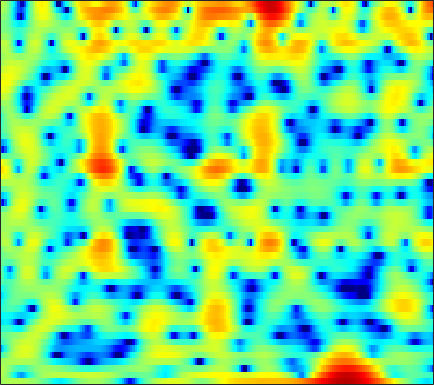

The data file committed next to this chart (first rows):
1.0702, 1.2319, 1.4084, 1.5419, 1.6158, 1.6812, 1.7052, 1.7001, 1.6673, 1.6182, 1.5435, 1.4683, 1.3349, 1.1673, 1.0195, 0.77971, 0.48764, 0.22639, -0.17566, -0.66423, -1.243, -1.7322, -2.4498, -3.2263
2.044, 1.549, 0.7515, -0.2286, -1.106, -2.493, -4.142, -5.525, -7.342, -8.445, -8.059, -6.993, -5.277, -3.678, -2.645, -1.496, -0.5818, -0.02785, 0.5632, 1.009, 1.339, 1.524, 1.701, 1.818
2.041, 1.738, 1.247, 0.6569, 0.1565, -0.564, -1.303, -1.818, -2.36, -2.627, -2.563, -2.315, -1.812, -1.225, -0.7856, -0.2537, 0.186, 0.4522, 0.7179, 0.8863, 0.9641, 0.9688, 0.9156, 0.8052
1.033, 1.154, 1.292, 1.404, 1.471, 1.539, 1.585, 1.606, 1.625, 1.629, 1.62, 1.6, 1.544, 1.445, 1.332, 1.119, 0.82, 0.532, 0.06168, -0.5146, -1.192, -1.76, -2.574, -3.413
-2.712, -1.915, -0.8486, 0.1366, 0.7939, 1.549, 2.164, 2.537, 2.92, 3.173, 3.302, 3.317, 3.224, 2.998, 2.735, 2.254, 1.603, 0.9884, -0.01929, -1.284, -2.861, -4.302, -6.698, -9.924
-8.372, -5.964, -3.517, -1.659, -0.547, 0.6494, 1.583, 2.142, 2.722, 3.127, 3.37, 3.453, 3.43, 3.26, 3.031, 2.592, 1.988, 1.423, 0.5214, -0.5487, -1.772, -2.781, -4.218, -5.666
-2.789, -2.262, -1.491, -0.7071, -0.1404, 0.5576, 1.171, 1.573, 2.03, 2.389, 2.651, 2.781, 2.86, 2.822, 2.712, 2.451, 2.055, 1.664, 1.014, 0.2121, -0.734, -1.54, -2.73, -4.037
-1.46, -1.228, -0.9151, -0.6167, -0.4045, -0.1298, 0.1482, 0.3644, 0.6781, 1.026, 1.405, 1.694, 2.057, 2.363, 2.532, 2.654, 2.642, 2.53, 2.228, 1.735, 1.04, 0.3706, -0.7385, -2.15
-3.321, -2.986, -2.776, -2.832, -3.059, -3.58, -4.245, -4.713, -4.98, -4.532, -3.424, -2.383, -0.9906, 0.2602, 1.063, 1.931, 2.576, 2.918, 3.192, 3.265, 3.14, 2.92, 2.465, 1.828
-5.986, -5.439, -5.175, -5.431, -6.017, -7.435, -9.832, -12.63, -18.14, -17.05, -11.23, -8.217, -5.362, -3.283, -2.041, -0.6787, 0.4249, 1.118, 1.887, 2.498, 2.944, 3.171, 3.339, 3.362
-5.025, -4.643, -4.365, -4.34, -4.486, -4.876, -5.406, -5.821, -6.272, -6.477, -6.412, -6.25, -5.922, -5.462, -4.981, -4.074, -2.884, -1.89, -0.5625, 0.6569, 1.688, 2.321, 2.974, 3.43
-3.436, -2.983, -2.478, -2.152, -2.013, -1.977, -2.124, -2.354, -2.831, -3.543, -4.617, -5.781, -8.067, -11.95, -17.24, -17.97, -9.887, -6.233, -2.881, -0.5334, 1.164, 2.124, 3.066, 3.682
-4.688, -3.757, -2.702, -1.885, -1.421, -0.9958, -0.7831, -0.7596, -0.9088, -1.27, -1.835, -2.381, -3.221, -3.994, -4.315, -4.097, -3.116, -2.099, -0.6783, 0.6066, 1.66, 2.289, 2.903, 3.255
-6.565, -5.167, -3.725, -2.619, -1.962, -1.285, -0.7907, -0.5289, -0.3007, -0.1893, -0.1543, -0.1598, -0.1977, -0.2016, -0.1562, -0.01133, 0.247, 0.502, 0.8746, 1.247, 1.586, 1.79, 1.963, 2.01
-4.451, -3.785, -2.987, -2.284, -1.808, -1.246, -0.7475, -0.4146, -0.02685, 0.2872, 0.5266, 0.6614, 0.7877, 0.8601, 0.8853, 0.8911, 0.8705, 0.8527, 0.8321, 0.8236, 0.8344, 0.846, 0.8556, 0.848
-1.929, -2.045, -2.114, -2.042, -1.874, -1.472, -0.9139, -0.4388, 0.1953, 0.7666, 1.212, 1.445, 1.626, 1.635, 1.529, 1.254, 0.829, 0.4343, -0.1281, -0.6431, -0.9951, -1.08, -0.9317, -0.579
-0.8558, -2.056, -3.881, -5.587, -6.11, -5.101, -3.084, -1.565, 0.1382, 1.431, 2.34, 2.784, 3.066, 3.005, 2.735, 2.047, 0.959, -0.1886, -2.255, -5.046, -8.131, -8.921, -6.599, -3.639
-0.9661, -2.496, -5.222, -8.705, -10.4, -8.083, -4.467, -2.312, -0.1731, 1.32, 2.319, 2.81, 3.107, 3.046, 2.768, 2.065, 0.9856, -0.1109, -1.992, -4.261, -6.355, -6.853, -5.504, -3.38
-0.7592, -1.108, -1.564, -1.828, -1.832, -1.489, -0.8572, -0.2831, 0.4906, 1.182, 1.701, 1.947, 2.099, 2.034, 1.833, 1.367, 0.6893, 0.09682, -0.7491, -1.557, -2.195, -2.458, -2.472, -2.177
-0.9209, -0.5846, -0.2099, 0.09219, 0.2856, 0.532, 0.7978, 1.017, 1.329, 1.649, 1.953, 2.107, 2.232, 2.187, 2.021, 1.628, 0.9855, 0.3757, -0.5999, -1.707, -2.79, -3.502, -4.129, -4.174
-0.7579, 0.153, 0.9402, 1.279, 1.331, 1.168, 0.9129, 0.7626, 0.7793, 1.113, 1.706, 2.222, 2.796, 3.12, 3.164, 2.923, 2.296, 1.508, -0.005697, -2.192, -5.368, -8.829, -14.96, -13.35
1.107, 1.753, 2.101, 1.84, 1.222, -0.2729, -2.829, -5.665, -9.178, -6.142, -2.048, 0.1774, 2.164, 3.374, 3.887, 4.067, 3.798, 3.275, 2.178, 0.6098, -1.341, -2.876, -4.6, -4.997
1.422, 1.616, 1.593, 1.235, 0.6819, -0.4381, -1.987, -3.225, -4.114, -3.367, -1.565, -0.2401, 1.154, 2.127, 2.587, 2.863, 2.8, 2.594, 2.106, 1.436, 0.6794, 0.09286, -0.6826, -1.358
0.8448, 1.031, 1.168, 1.159, 1.067, 0.8383, 0.5959, 0.4454, 0.368, 0.4641, 0.671, 0.8774, 1.135, 1.307, 1.333, 1.286, 1.099, 0.8911, 0.5502, 0.1718, -0.2592, -0.5817, -0.9899, -1.471
0.6461, 0.9426, 1.272, 1.502, 1.636, 1.761, 1.847, 1.881, 1.868, 1.827, 1.696, 1.544, 1.272, 0.8832, 0.5156, -0.02975, -0.6021, -1.026, -1.496, -1.805, -1.973, -2.024, -2.039, -2.1
0.5005, 0.8101, 1.24, 1.685, 2.012, 2.426, 2.744, 2.914, 3.015, 2.944, 2.705, 2.378, 1.717, 0.7889, -0.08892, -1.576, -3.303, -4.626, -5.95, -6.182, -5.341, -4.493, -3.511, -2.724
-1.573, -1.432, -0.801, 0.2311, 1.077, 2.128, 2.985, 3.466, 3.89, 4.017, 3.858, 3.531, 2.78, 1.625, 0.423, -1.774, -4.974, -8.562, -16.85, -15.1, -8.552, -5.857, -3.614, -2.311
-12.21, -15.16, -9.496, -4.641, -2.168, 0.1701, 1.803, 2.676, 3.453, 3.874, 3.933, 3.779, 3.333, 2.577, 1.845, 0.6838, -0.6279, -1.556, -2.462, -2.761, -2.441, -2.057, -1.468, -1.093
-6.415, -6.606, -5.471, -3.461, -1.992, -0.3328, 0.9722, 1.715, 2.409, 2.834, 2.99, 2.959, 2.744, 2.35, 1.969, 1.392, 0.7642, 0.3285, -0.1685, -0.5343, -0.7576, -0.8665, -0.9536, -1.054
-1.492, -1.26, -0.8081, -0.2376, 0.2344, 0.8525, 1.409, 1.746, 2.086, 2.264, 2.334, 2.283, 2.068, 1.749, 1.408, 0.8801, 0.3127, -0.1252, -0.6822, -1.137, -1.507, -1.652, -1.832, -1.892
1.199, 1.457, 1.704, 1.833, 1.898, 1.96, 1.974, 1.983, 2.009, 2.023, 1.987, 1.905, 1.689, 1.284, 0.8603, 0.08917, -0.8608, -1.675, -2.76, -3.667, -4.152, -4.222, -3.964, -3.591
3.929, 3.908, 3.667, 3.241, 2.794, 2.081, 1.366, 0.9538, 0.697, 0.8689, 1.197, 1.443, 1.615, 1.403, 0.9969, -0.03149, -1.711, -3.488, -6.843, -11.52, -13.6, -11.12, -7.705, -5.651
5.904, 5.513, 4.724, 3.609, 2.423, 0.219, -2.961, -6.104, -8.257, -4.649, -1.251, 0.4257, 1.788, 2.351, 2.314, 1.712, 0.4553, -0.9064, -3.258, -5.743, -6.951, -6.545, -5.422, -4.668
4.165, 3.69, 2.959, 2.014, 1.134, -0.3622, -2.349, -3.748, -4.332, -2.715, -0.5837, 0.7747, 2.037, 2.768, 2.923, 2.816, 2.309, 1.736, 0.8547, -0.1002, -0.9436, -1.588, -2.423, -3.515
-1.089, -1.469, -1.537, -1.282, -0.9977, -0.6443, -0.2946, -0.01855, 0.4403, 1.049, 1.721, 2.193, 2.691, 2.971, 3.042, 2.885, 2.513, 2.112, 1.435, 0.6563, -0.1836, -0.8487, -1.783, -2.811
-12.07, -14.65, -10.58, -6.176, -3.913, -1.747, -0.1472, 0.7489, 1.706, 2.416, 2.971, 3.26, 3.48, 3.49, 3.386, 3.032, 2.492, 1.965, 1.108, 0.1472, -0.8711, -1.597, -2.422, -3.078
-7.869, -8.165, -6.768, -4.405, -2.729, -0.8161, 0.6861, 1.589, 2.523, 3.219, 3.657, 3.847, 3.916, 3.767, 3.479, 2.924, 2.083, 1.259, -0.09278, -1.76, -3.725, -5.196, -6.83, -7.189
-3.001, -2.614, -1.883, -0.948, -0.1965, 0.7944, 1.665, 2.234, 2.851, 3.294, 3.555, 3.635, 3.581, 3.337, 3.003, 2.356, 1.41, 0.4801, -1.154, -3.404, -6.641, -10.22, -19.11, -18.93
-2.205, -1.574, -0.75, 0.02199, 0.5728, 1.221, 1.756, 2.076, 2.4, 2.576, 2.67, 2.665, 2.566, 2.352, 2.147, 1.694, 1.1, 0.5192, -0.4579, -1.677, -3.022, -4.063, -5.12, -5.407
-2.881, -1.858, -0.6945, 0.1738, 0.6765, 1.142, 1.401, 1.468, 1.427, 1.28, 1.103, 0.9795, 0.8695, 0.8158, 0.8577, 0.8826, 0.9035, 0.8624, 0.7274, 0.4833, 0.2004, -0.05634, -0.3902, -0.6526
-3.244, -1.75, -0.3516, 0.5317, 0.8914, 1.025, 0.8124, 0.4305, -0.3372, -1.268, -2.287, -2.893, -3.244, -2.884, -2.323, -1.267, -0.2565, 0.4085, 1.149, 1.71, 2.057, 2.224, 2.307, 2.176
-1.305, -0.4071, 0.3726, 0.7475, 0.7258, 0.3134, -0.5721, -1.542, -3.352, -5.852, -9.507, -13.49, -19.18, -13.45, -9.456, -5.774, -3.178, -1.665, -0.069, 1.146, 2.034, 2.533, 2.982, 3.189
0.7715, 1.01, 1.126, 0.8951, 0.4932, -0.4006, -1.721, -3.042, -5.209, -7.806, -10.67, -12.61, -13.75, -12.44, -10.69, -7.856, -5.35, -3.707, -1.903, -0.4673, 0.7066, 1.376, 2.084, 2.624
2.482, 2.511, 2.345, 1.875, 1.304, 0.2103, -1.316, -2.796, -5.212, -8.447, -12.52, -16.18, -18.34, -14.58, -11.65, -8.56, -6.137, -4.644, -3.031, -1.721, -0.6659, 0.02538, 0.8204, 1.486
3.782, 3.857, 3.72, 3.34, 2.85, 1.924, 0.6148, -0.5959, -2.616, -5.145, -8.071, -10.24, -11.45, -10.05, -8.524, -6.759, -5.395, -4.664, -3.906, -3.309, -2.765, -2.265, -1.553, -0.7772
4.056, 4.28, 4.373, 4.233, 3.981, 3.433, 2.678, 1.966, 0.8653, -0.3137, -1.455, -2.211, -2.987, -3.479, -3.73, -4.047, -4.54, -5.114, -6.167, -7.471, -8.403, -8.435, -7.251, -5.496
3.319, 3.705, 4.054, 4.177, 4.148, 3.948, 3.6, 3.237, 2.66, 2.009, 1.296, 0.752, 0.002931, -0.8192, -1.5, -2.575, -4, -5.374, -7.974, -12.14, -19.94, -23.04, -14.05, -9.869
2.09, 2.625, 3.143, 3.473, 3.59, 3.615, 3.482, 3.321, 3.02, 2.636, 2.168, 1.777, 1.178, 0.4862, -0.111, -1.08, -2.214, -3.207, -4.663, -6.139, -7.293, -7.773, -7.752, -7.321
0.8485, 1.491, 2.089, 2.48, 2.626, 2.695, 2.621, 2.531, 2.37, 2.174, 1.962, 1.787, 1.485, 1.126, 0.8083, 0.2392, -0.4168, -0.9918, -1.779, -2.549, -3.248, -3.72, -4.203, -4.518
0.3416, 0.9511, 1.464, 1.647, 1.611, 1.383, 1.069, 0.8119, 0.5956, 0.5607, 0.736, 0.9146, 1.166, 1.322, 1.328, 1.199, 0.8688, 0.5172, -0.08914, -0.7822, -1.539, -2.079, -2.683, -3.083
1.281, 1.665, 1.825, 1.504, 0.9781, -0.1741, -1.742, -3.058, -4.317, -3.896, -2.288, -0.9681, 0.5235, 1.534, 1.998, 2.316, 2.237, 1.953, 1.249, 0.1781, -1.221, -2.395, -3.905, -4.859
2.145, 2.318, 2.137, 1.514, 0.6456, -1.119, -4.01, -7.327, -14.29, -11, -5.079, -2.386, 0.05086, 1.62, 2.395, 2.932, 3.02, 2.76, 1.994, 0.6149, -1.518, -3.909, -9.246, -24.13
0.9268, 1.019, 0.8512, 0.398, -0.1329, -1.052, -2.088, -2.853, -3.39, -3.158, -2.277, -1.411, -0.2623, 0.7673, 1.352, 1.87, 2.078, 2.007, 1.61, 0.8719, -0.1827, -1.1, -2.299, -2.967
-0.2277, -0.1698, -0.257, -0.6256, -0.9776, -1.583, -2.188, -2.53, -2.789, -2.715, -2.336, -1.808, -1.029, -0.2197, 0.3579, 1.014, 1.452, 1.657, 1.718, 1.591, 1.28, 0.9764, 0.588, 0.3097
-0.2848, -0.2464, -0.4764, -1.02, -1.646, -2.643, -3.781, -4.58, -5.41, -5.629, -4.968, -4.099, -2.654, -1.239, -0.233, 0.881, 1.735, 2.202, 2.597, 2.733, 2.661, 2.479, 2.131, 1.692
0.572, 0.5702, 0.08866, -0.7877, -1.818, -3.675, -6.218, -8.957, -14.26, -18.94, -12.65, -8.781, -4.955, -2.151, -0.5659, 1.201, 2.529, 3.213, 3.818, 4.042, 3.946, 3.681, 3.05, 2.131
1.554, 1.401, 0.8029, -0.303, -1.387, -3.392, -6.014, -8.057, -10.86, -12.06, -10.62, -8.587, -5.386, -2.465, -0.5708, 1.502, 3.069, 3.906, 4.59, 4.807, 4.515, 3.973, 2.789, 1.058
1.949, 1.618, 0.9565, -0.125, -1.196, -2.946, -5.24, -7.508, -11.36, -16.86, -16.73, -11.8, -6.569, -2.778, -0.5447, 1.681, 3.295, 4.189, 4.878, 5.056, 4.684, 3.998, 2.506, 0.1951
